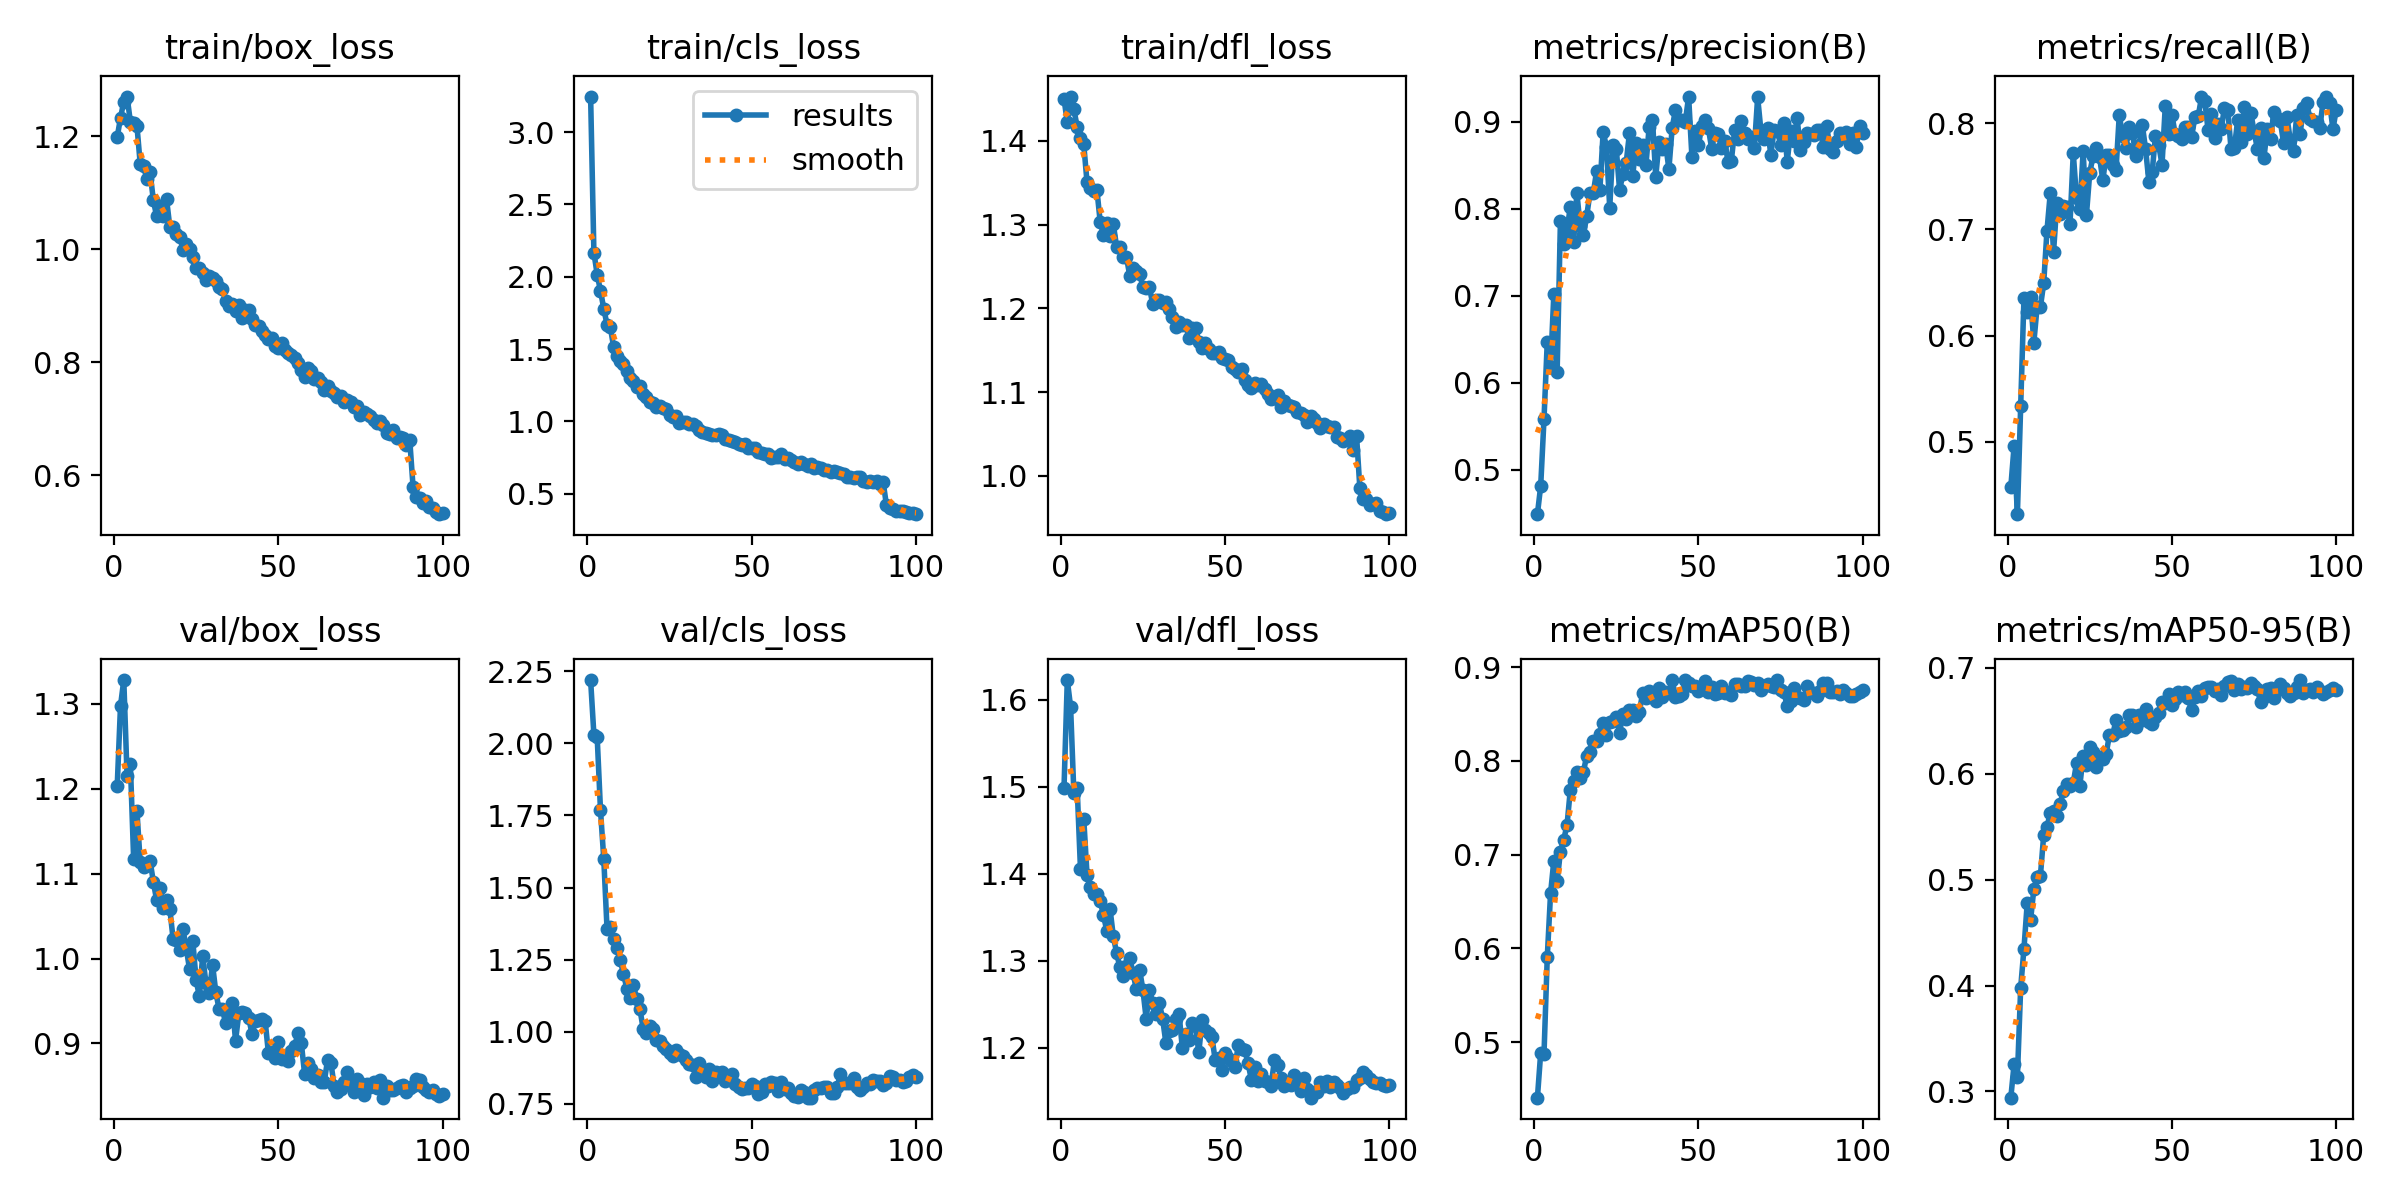

Data behind this chart, as committed beside it:
epoch, time, train/box_loss, train/cls_loss, train/dfl_loss, metrics/precision(B), metrics/recall(B), metrics/mAP50(B), metrics/mAP50-95(B), val/box_loss, val/cls_loss, val/dfl_loss, lr/pg0, lr/pg1, lr/pg2
1, 48.17, 1.199, 3.245, 1.45, 0.4491, 0.4574, 0.4406, 0.2941, 1.203, 2.22, 1.499, 0.0001662, 0.0001662, 0.0001662
2, 92.9, 1.233, 2.168, 1.422, 0.4816, 0.4961, 0.4885, 0.3259, 1.297, 2.03, 1.623, 0.0003296, 0.0003296, 0.0003296
3, 136.1, 1.262, 2.015, 1.453, 0.5581, 0.4319, 0.487, 0.3137, 1.328, 2.021, 1.592, 0.0004897, 0.0004897, 0.0004897
4, 179.2, 1.27, 1.904, 1.438, 0.6473, 0.5335, 0.5908, 0.398, 1.215, 1.769, 1.492, 0.0004852, 0.0004852, 0.0004852
5, 222.1, 1.226, 1.78, 1.417, 0.6182, 0.6352, 0.6587, 0.4349, 1.229, 1.6, 1.499, 0.0004802, 0.0004802, 0.0004802
6, 265.2, 1.224, 1.669, 1.404, 0.7021, 0.6225, 0.6937, 0.4782, 1.117, 1.356, 1.406, 0.0004752, 0.0004752, 0.0004752
7, 308.2, 1.219, 1.653, 1.396, 0.6128, 0.6363, 0.6716, 0.4615, 1.174, 1.362, 1.464, 0.0004703, 0.0004703, 0.0004703
8, 351, 1.151, 1.514, 1.351, 0.7855, 0.5932, 0.7033, 0.4911, 1.113, 1.32, 1.399, 0.0004654, 0.0004654, 0.0004654
9, 393.8, 1.147, 1.451, 1.344, 0.7594, 0.6272, 0.7161, 0.5024, 1.108, 1.29, 1.385, 0.0004604, 0.0004604, 0.0004604
10, 436.7, 1.125, 1.421, 1.34, 0.7745, 0.6269, 0.7314, 0.5035, 1.11, 1.247, 1.376, 0.0004554, 0.0004554, 0.0004554
11, 479.6, 1.136, 1.395, 1.342, 0.8024, 0.6492, 0.7688, 0.5421, 1.115, 1.202, 1.376, 0.0004505, 0.0004505, 0.0004505
12, 523.1, 1.086, 1.351, 1.304, 0.7613, 0.6987, 0.7782, 0.5497, 1.09, 1.15, 1.369, 0.0004456, 0.0004456, 0.0004456
13, 566.2, 1.059, 1.298, 1.288, 0.818, 0.7338, 0.7885, 0.563, 1.068, 1.116, 1.353, 0.0004406, 0.0004406, 0.0004406
14, 609, 1.076, 1.278, 1.302, 0.7804, 0.6786, 0.7818, 0.5644, 1.083, 1.163, 1.335, 0.0004356, 0.0004356, 0.0004356
15, 651.9, 1.06, 1.235, 1.286, 0.7696, 0.7247, 0.7885, 0.5603, 1.06, 1.114, 1.359, 0.0004307, 0.0004307, 0.0004307
16, 694.8, 1.089, 1.243, 1.301, 0.7917, 0.7142, 0.8057, 0.5716, 1.069, 1.079, 1.328, 0.0004258, 0.0004258, 0.0004258
17, 737.6, 1.04, 1.189, 1.274, 0.8181, 0.7221, 0.8099, 0.5838, 1.059, 1.009, 1.309, 0.0004208, 0.0004208, 0.0004208
18, 780.4, 1.04, 1.166, 1.273, 0.8181, 0.7206, 0.8209, 0.5907, 1.023, 0.9957, 1.292, 0.0004158, 0.0004158, 0.0004158
19, 823.3, 1.027, 1.137, 1.262, 0.843, 0.705, 0.8213, 0.5881, 1.021, 1.022, 1.283, 0.0004109, 0.0004109, 0.0004109
20, 866.2, 1.023, 1.13, 1.261, 0.8213, 0.7715, 0.8288, 0.5913, 1.009, 1.011, 1.294, 0.0004059, 0.0004059, 0.0004059
21, 909.3, 0.9997, 1.097, 1.239, 0.8885, 0.729, 0.8405, 0.6103, 1.035, 0.9717, 1.303, 0.000401, 0.000401, 0.000401
22, 952.1, 1.01, 1.108, 1.248, 0.8707, 0.7187, 0.828, 0.5887, 1.012, 0.9684, 1.286, 0.0003961, 0.0003961, 0.0003961
23, 994.9, 1, 1.096, 1.245, 0.8013, 0.7734, 0.8419, 0.617, 0.9877, 0.9494, 1.267, 0.0003911, 0.0003911, 0.0003911
24, 1038, 0.9868, 1.087, 1.241, 0.8736, 0.7133, 0.8423, 0.6083, 1.021, 0.9387, 1.29, 0.0003861, 0.0003861, 0.0003861
25, 1081, 0.9662, 1.044, 1.226, 0.8685, 0.7528, 0.8472, 0.6254, 0.9743, 0.926, 1.267, 0.0003812, 0.0003812, 0.0003812
26, 1124, 0.9677, 1.031, 1.224, 0.8215, 0.7688, 0.8303, 0.6205, 0.9556, 0.917, 1.233, 0.0003763, 0.0003763, 0.0003763
27, 1167, 0.959, 1.041, 1.225, 0.8394, 0.7763, 0.8499, 0.6063, 1.003, 0.9372, 1.266, 0.0003713, 0.0003713, 0.0003713
28, 1209, 0.9462, 0.9889, 1.205, 0.8524, 0.7677, 0.8449, 0.6162, 0.9706, 0.9233, 1.252, 0.0003663, 0.0003663, 0.0003663
29, 1252, 0.9525, 0.9988, 1.21, 0.8868, 0.746, 0.8545, 0.6144, 0.9591, 0.9144, 1.239, 0.0003614, 0.0003614, 0.0003614
30, 1295, 0.9502, 0.9976, 1.21, 0.8375, 0.7703, 0.8541, 0.6189, 0.9929, 0.9035, 1.251, 0.0003565, 0.0003565, 0.0003565
31, 1338, 0.9445, 0.9816, 1.207, 0.8758, 0.7695, 0.8483, 0.6367, 0.9601, 0.8881, 1.233, 0.0003515, 0.0003515, 0.0003515
32, 1381, 0.9327, 0.9811, 1.207, 0.8576, 0.7609, 0.8519, 0.6371, 0.9404, 0.885, 1.205, 0.0003465, 0.0003465, 0.0003465
33, 1424, 0.9305, 0.9684, 1.2, 0.8734, 0.7555, 0.8725, 0.6505, 0.9403, 0.8435, 1.219, 0.0003416, 0.0003416, 0.0003416
34, 1467, 0.9085, 0.9387, 1.189, 0.8497, 0.8077, 0.8669, 0.64, 0.9237, 0.8905, 1.221, 0.0003367, 0.0003367, 0.0003367
35, 1509, 0.9002, 0.9255, 1.178, 0.894, 0.7875, 0.8743, 0.6415, 0.9351, 0.8559, 1.233, 0.0003317, 0.0003317, 0.0003317
36, 1552, 0.903, 0.9236, 1.183, 0.9024, 0.7762, 0.868, 0.6444, 0.9471, 0.8448, 1.239, 0.0003268, 0.0003268, 0.0003268
37, 1595, 0.891, 0.915, 1.18, 0.8366, 0.7967, 0.8637, 0.6551, 0.9032, 0.8712, 1.199, 0.0003218, 0.0003218, 0.0003218
38, 1638, 0.9018, 0.9074, 1.18, 0.8766, 0.7908, 0.8778, 0.6558, 0.9356, 0.8293, 1.215, 0.0003168, 0.0003168, 0.0003168
39, 1682, 0.8795, 0.9041, 1.165, 0.8686, 0.7691, 0.8683, 0.6447, 0.9368, 0.8613, 1.209, 0.0003119, 0.0003119, 0.0003119
40, 1725, 0.8934, 0.9142, 1.176, 0.8741, 0.7789, 0.8732, 0.6559, 0.9361, 0.8463, 1.229, 0.000307, 0.000307, 0.000307
41, 1768, 0.892, 0.9036, 1.177, 0.8456, 0.7982, 0.8721, 0.6503, 0.9304, 0.8592, 1.225, 0.000302, 0.000302, 0.000302
42, 1811, 0.8777, 0.8774, 1.16, 0.8931, 0.7755, 0.886, 0.6616, 0.9113, 0.8289, 1.195, 0.000297, 0.000297, 0.000297
43, 1854, 0.866, 0.8718, 1.152, 0.9134, 0.7449, 0.8687, 0.6488, 0.9264, 0.8465, 1.231, 0.0002921, 0.0002921, 0.0002921
44, 1897, 0.8637, 0.8635, 1.159, 0.9018, 0.7538, 0.8696, 0.647, 0.9276, 0.8541, 1.22, 0.0002872, 0.0002872, 0.0002872
45, 1940, 0.8553, 0.8579, 1.151, 0.9013, 0.7877, 0.8719, 0.6532, 0.9292, 0.8201, 1.217, 0.0002822, 0.0002822, 0.0002822
46, 1983, 0.8488, 0.8414, 1.147, 0.9, 0.7793, 0.8864, 0.6576, 0.9266, 0.8088, 1.212, 0.0002772, 0.0002772, 0.0002772
47, 2025, 0.8422, 0.8346, 1.146, 0.9288, 0.7609, 0.8829, 0.6681, 0.8887, 0.803, 1.186, 0.0002723, 0.0002723, 0.0002723
48, 2068, 0.8432, 0.8427, 1.148, 0.8599, 0.8164, 0.8796, 0.6672, 0.8897, 0.8063, 1.188, 0.0002674, 0.0002674, 0.0002674
49, 2111, 0.8294, 0.8187, 1.141, 0.889, 0.7899, 0.8803, 0.6751, 0.8834, 0.8065, 1.174, 0.0002624, 0.0002624, 0.0002624
50, 2154, 0.8247, 0.8193, 1.139, 0.8734, 0.8077, 0.8749, 0.6654, 0.9014, 0.8183, 1.194, 0.0002574, 0.0002574, 0.0002574
51, 2197, 0.8335, 0.8201, 1.138, 0.8945, 0.7898, 0.878, 0.6708, 0.8816, 0.8129, 1.188, 0.0002525, 0.0002525, 0.0002525
52, 2240, 0.8228, 0.7865, 1.13, 0.9016, 0.7882, 0.8857, 0.677, 0.8854, 0.7844, 1.184, 0.0002476, 0.0002476, 0.0002476
53, 2283, 0.8174, 0.7826, 1.127, 0.8929, 0.7853, 0.8741, 0.674, 0.8789, 0.7922, 1.178, 0.0002426, 0.0002426, 0.0002426
54, 2327, 0.8129, 0.7747, 1.124, 0.869, 0.7966, 0.879, 0.6769, 0.8909, 0.8187, 1.203, 0.0002377, 0.0002377, 0.0002377
55, 2370, 0.8078, 0.7732, 1.128, 0.8868, 0.7966, 0.8711, 0.6713, 0.8973, 0.8131, 1.199, 0.0002327, 0.0002327, 0.0002327
56, 2413, 0.7985, 0.7501, 1.114, 0.8857, 0.787, 0.8722, 0.6599, 0.912, 0.8253, 1.197, 0.0002278, 0.0002278, 0.0002278
57, 2457, 0.7872, 0.7567, 1.109, 0.8693, 0.8056, 0.8796, 0.6724, 0.9007, 0.8237, 1.182, 0.0002228, 0.0002228, 0.0002228
58, 2500, 0.7745, 0.7513, 1.105, 0.8781, 0.8062, 0.8725, 0.6782, 0.8644, 0.7944, 1.163, 0.0002179, 0.0002179, 0.0002179
59, 2544, 0.7894, 0.7743, 1.11, 0.8532, 0.8241, 0.8735, 0.6739, 0.8771, 0.8243, 1.178, 0.0002129, 0.0002129, 0.0002129
60, 2588, 0.7857, 0.7389, 1.108, 0.8552, 0.8207, 0.8709, 0.6809, 0.87, 0.8029, 1.162, 0.000208, 0.000208, 0.000208
... 40 more rows
